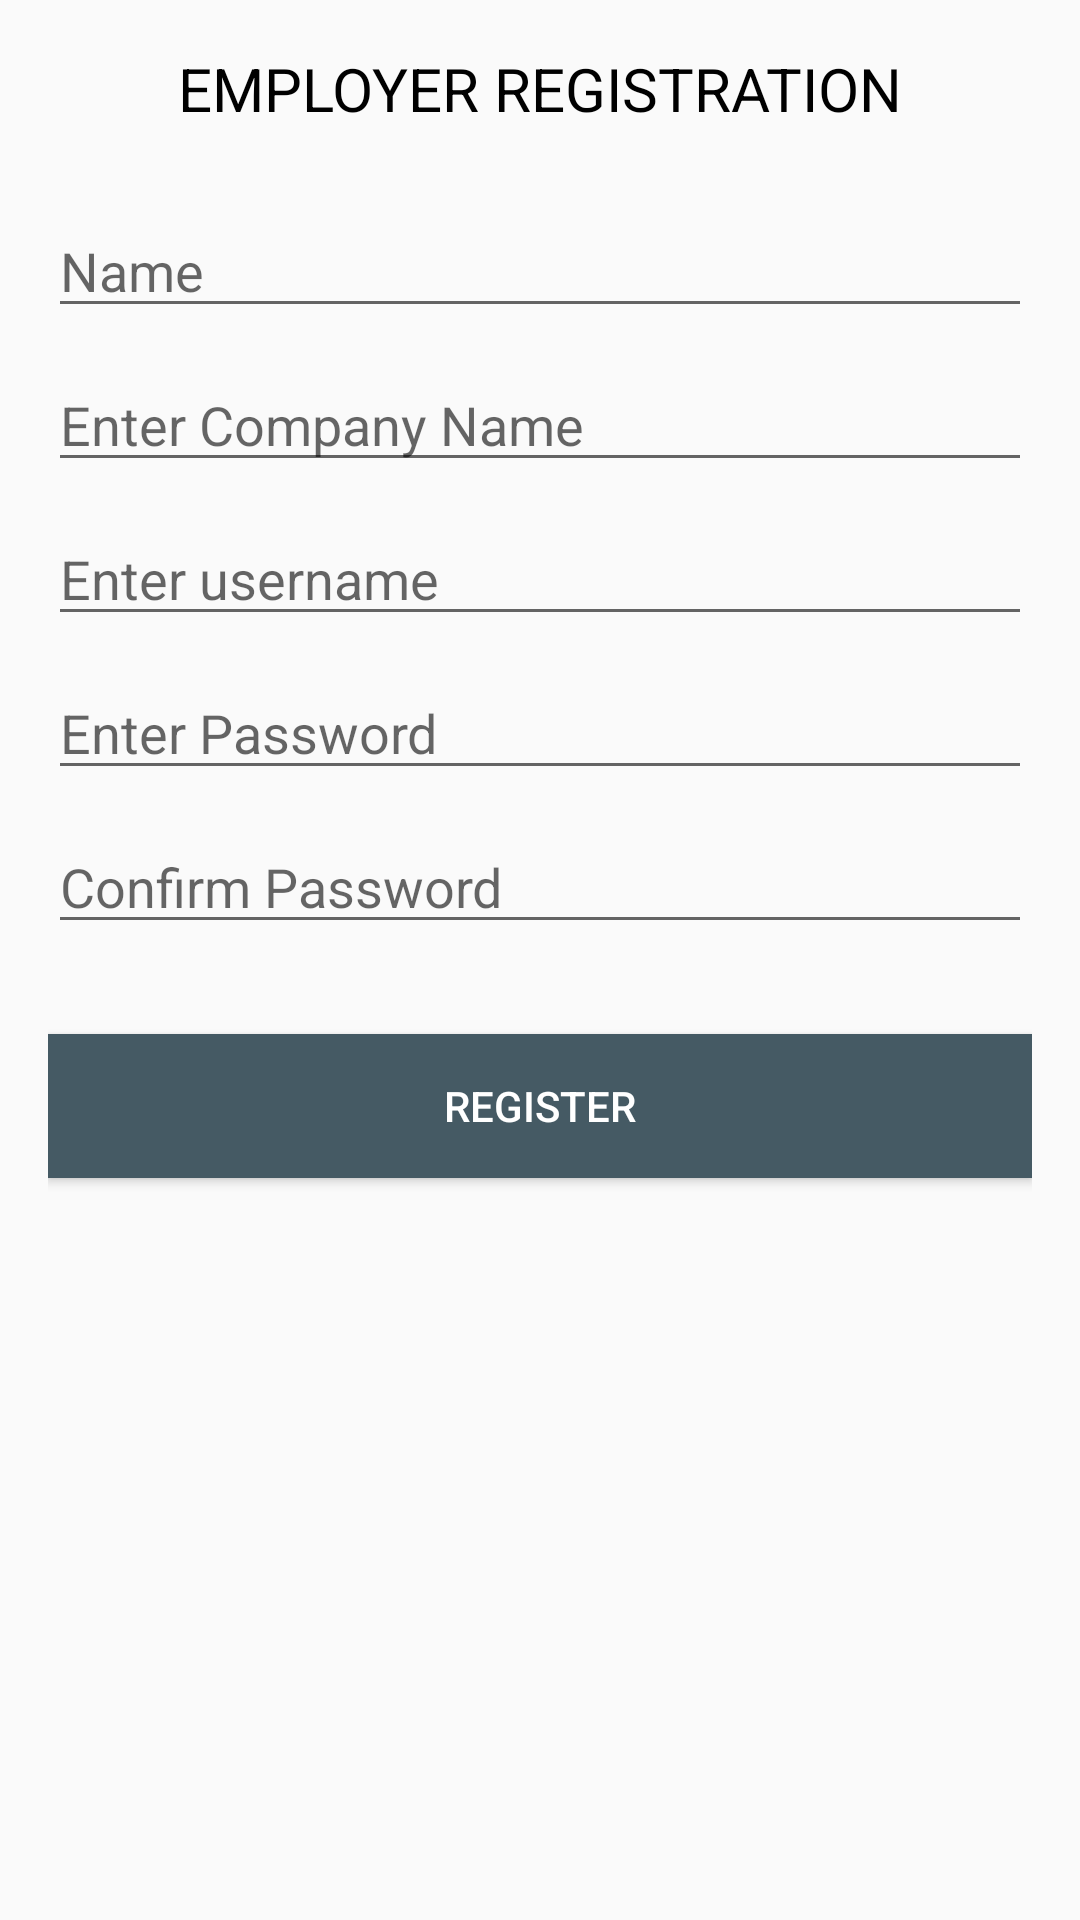

This screen was rendered from an Android layout file. Write that file and the resources it references.
<!-- AndroidManifest.xml: application theme AppTheme -->
<!-- res/layout/activity_employer_register.xml -->
<?xml version="1.0" encoding="utf-8"?>
<LinearLayout xmlns:android="http://schemas.android.com/apk/res/android"
xmlns:tools="http://schemas.android.com/tools"
android:id="@+id/activity_employer_register"
android:layout_width="match_parent"
android:layout_height="match_parent"
android:orientation="vertical"
android:paddingBottom="@dimen/activity_vertical_margin"
android:paddingLeft="@dimen/activity_horizontal_margin"
android:paddingRight="@dimen/activity_horizontal_margin"
android:paddingTop="@dimen/activity_vertical_margin"
tools:context="com.example.babu.jobsandesh.employer.EmployerRegisterActivity">

<TextView
    android:layout_width="match_parent"
    android:layout_height="wrap_content"
    android:text="EMPLOYER REGISTRATION"
    android:textAlignment="center"
    android:textSize="20sp"
    android:textColor="@color/black"
    android:id="@+id/tv_emp_reg_header"/>

    <EditText
        android:layout_width="fill_parent"
        android:layout_height="wrap_content"
        android:layout_marginTop="25dp"
        android:inputType="textPersonName"
        android:hint="Name"
        android:id="@+id/et_emp_name" />
<EditText
    android:layout_width="fill_parent"
    android:layout_height="wrap_content"
    android:layout_marginTop="@dimen/ten_dp"
    android:hint="Enter Company Name"
    android:id="@+id/et_emp_company_name" />

<EditText
    android:layout_width="fill_parent"
    android:layout_height="wrap_content"
    android:layout_marginTop="@dimen/ten_dp"
    android:inputType="textEmailAddress"
    android:hint="Enter username"
    android:id="@+id/et_emp_username" />

<EditText
    android:layout_width="fill_parent"
    android:layout_height="wrap_content"
    android:inputType="textPassword"
    android:hint="Enter Password"
    android:layout_marginTop="@dimen/ten_dp"
    android:id="@+id/et_emp_password" />

<EditText
    android:layout_width="fill_parent"
    android:layout_height="wrap_content"
    android:inputType="textPassword"
    android:layout_marginTop="@dimen/ten_dp"
    android:hint="Confirm Password"
    android:id="@+id/et_emp_cnfpassword" />

<Button
    android:layout_width="fill_parent"
    android:layout_height="wrap_content"
    android:text="Register"
    android:textColor="@color/whitetextColor"
    android:background="@color/btn_background_color"
    android:layout_marginTop="30dp"
    android:id="@+id/btn_emp_register" />
</LinearLayout>
<!-- resources referenced by this layout -->
<resources>
  <color name="black">#000000</color>
  <color name="btn_background_color">#455a64</color>
  <color name="whitetextColor">#ffffff</color>
  <dimen name="activity_horizontal_margin">16dp</dimen>
  <dimen name="activity_vertical_margin">16dp</dimen>
  <dimen name="ten_dp">10dp</dimen>
  <style name="AppTheme" parent="Theme.AppCompat.Light.DarkActionBar">
          
          <item name="colorPrimary">@color/colorPrimary</item>
          <item name="colorPrimaryDark">@color/colorPrimaryDark</item>
          <item name="colorAccent">@color/colorAccent</item>
      </style>
  <color name="colorPrimary">#009688</color>
  <color name="colorPrimaryDark">#00796b</color>
  <color name="colorAccent">#c8e8ff</color>
</resources>
